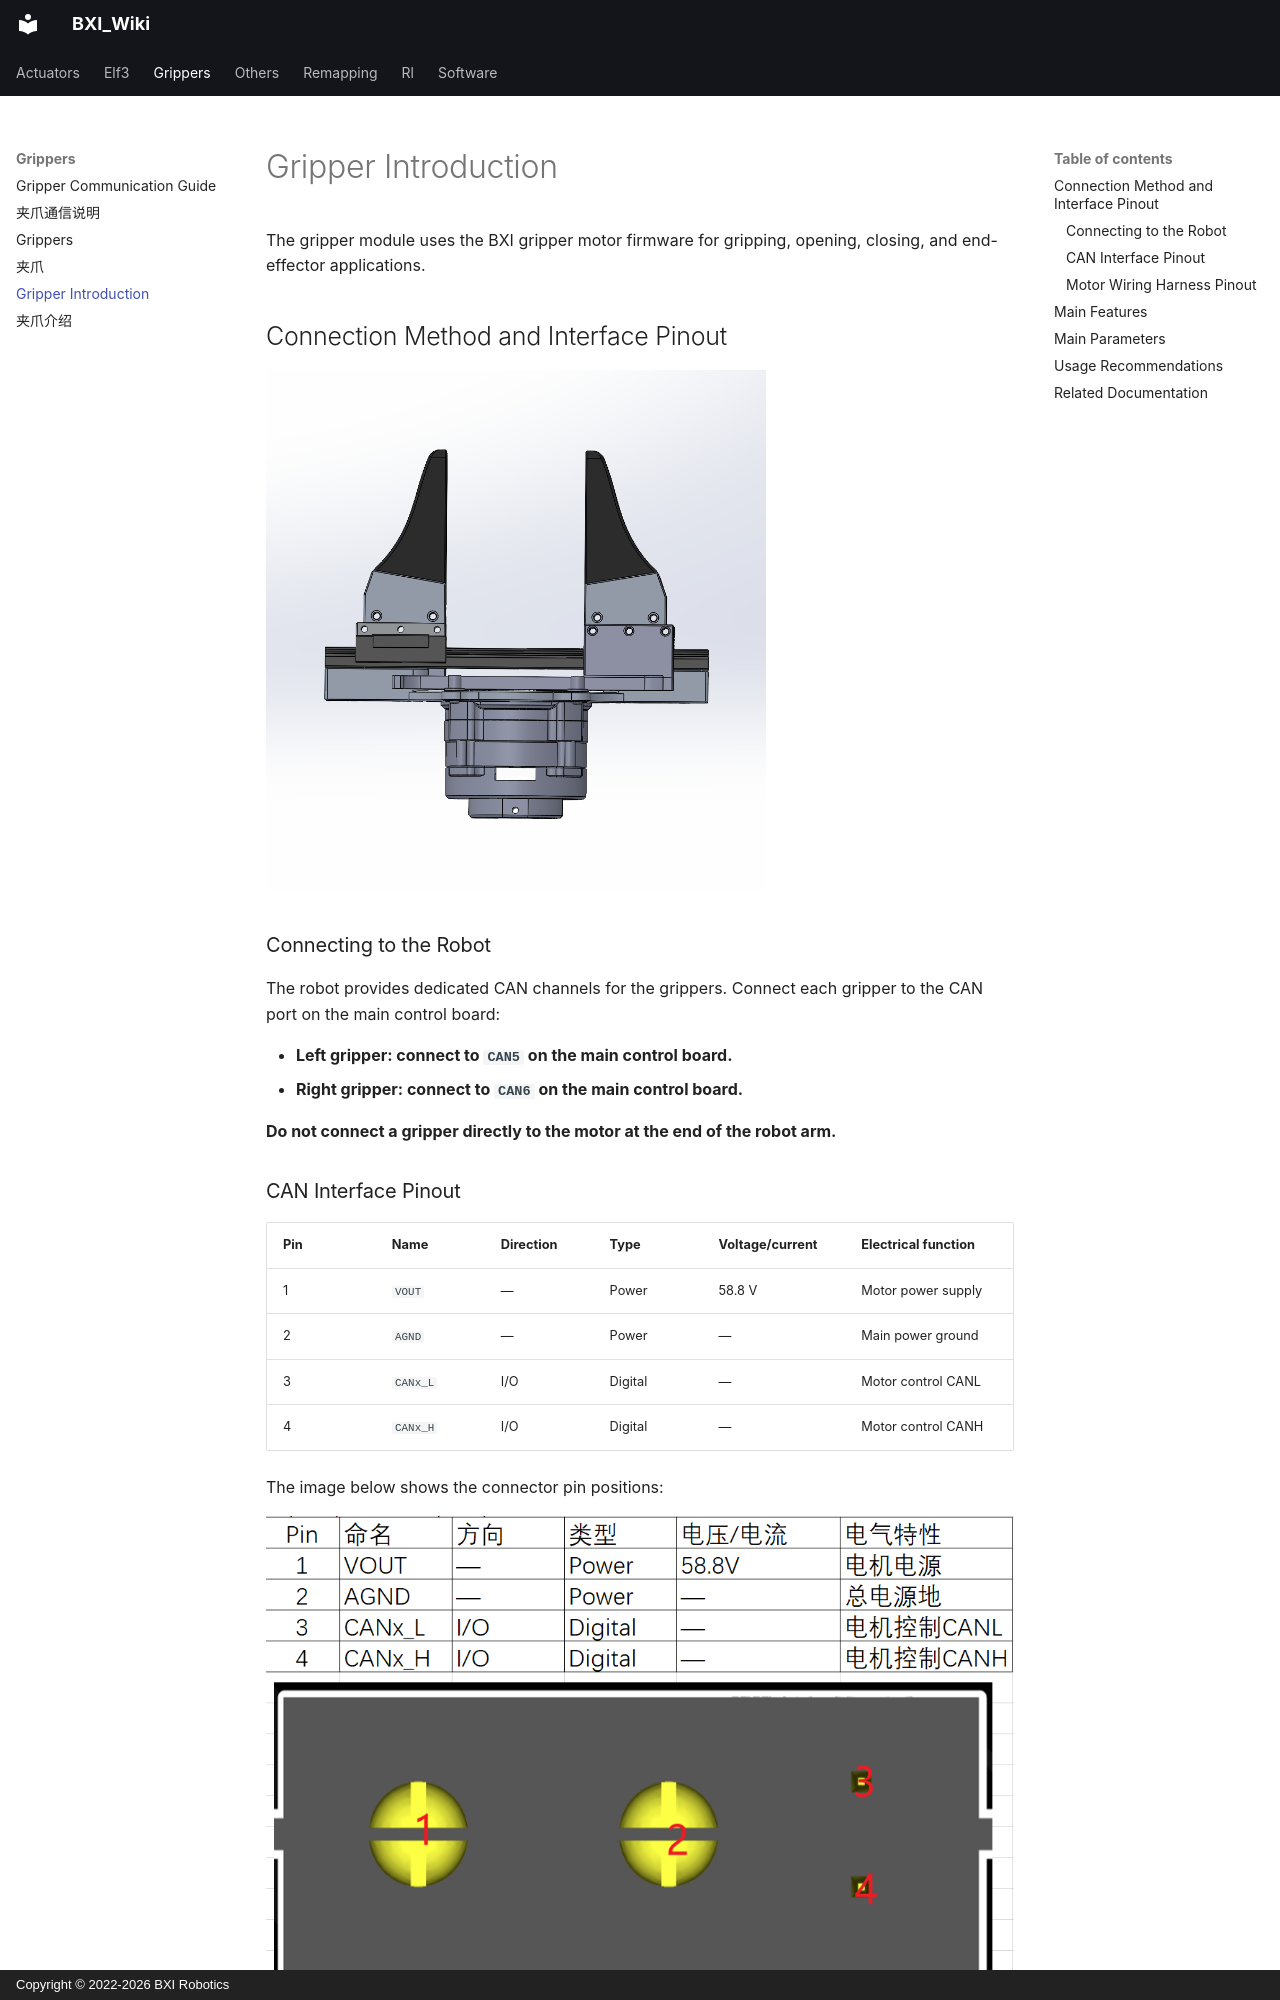

repository: bxirobotics/BXI_Wiki · page: grippers/introduction.en/index.html · generator: mkdocs · copyright: Copyright © 2022-2026 BXI Robotics

---
seo_title: "BXI Robot Gripper Features and Specifications"
description: "Review BXI gripper features, parameter ranges and CAN/CANFD MIT control, including position, speed and gripping-force units for robot end-effector integration."
title: Gripper Introduction
---

# Gripper Introduction

The gripper module uses the BXI gripper motor firmware for gripping, opening, closing, and end-effector applications.

## Connection Method and Interface Pinout

![Gripper model](../assets/grippers/introduction/gripper-model.png){ width="500" }

### Connecting to the Robot

The robot provides dedicated CAN channels for the grippers. Connect each gripper to the CAN port on the main control board:

- **Left gripper: connect to `CAN5` on the main control board.**
- **Right gripper: connect to `CAN6` on the main control board.**

**Do not connect a gripper directly to the motor at the end of the robot arm.**

### CAN Interface Pinout

| Pin | Name | Direction | Type | Voltage/current | Electrical function |
| --- | --- | --- | --- | --- | --- |
| 1 | `VOUT` | — | Power | 58.8 V | Motor power supply |
| 2 | `AGND` | — | Power | — | Main power ground |
| 3 | `CANx_L` | I/O | Digital | — | Motor control CANL |
| 4 | `CANx_H` | I/O | Digital | — | Motor control CANH |

The image below shows the connector pin positions:

![Gripper CAN interface pin definitions and positions](../assets/grippers/introduction/can-interface.png)

### Motor Wiring Harness Pinout

The harness carries power positive (电源正极), power negative (电源负极), `CAN_L`, and `CAN_H`. Their positions are marked in the image below:

![Motor harness power positive, power negative, CAN_L, and CAN_H positions](../assets/grippers/introduction/motor-harness-pinout.png)
